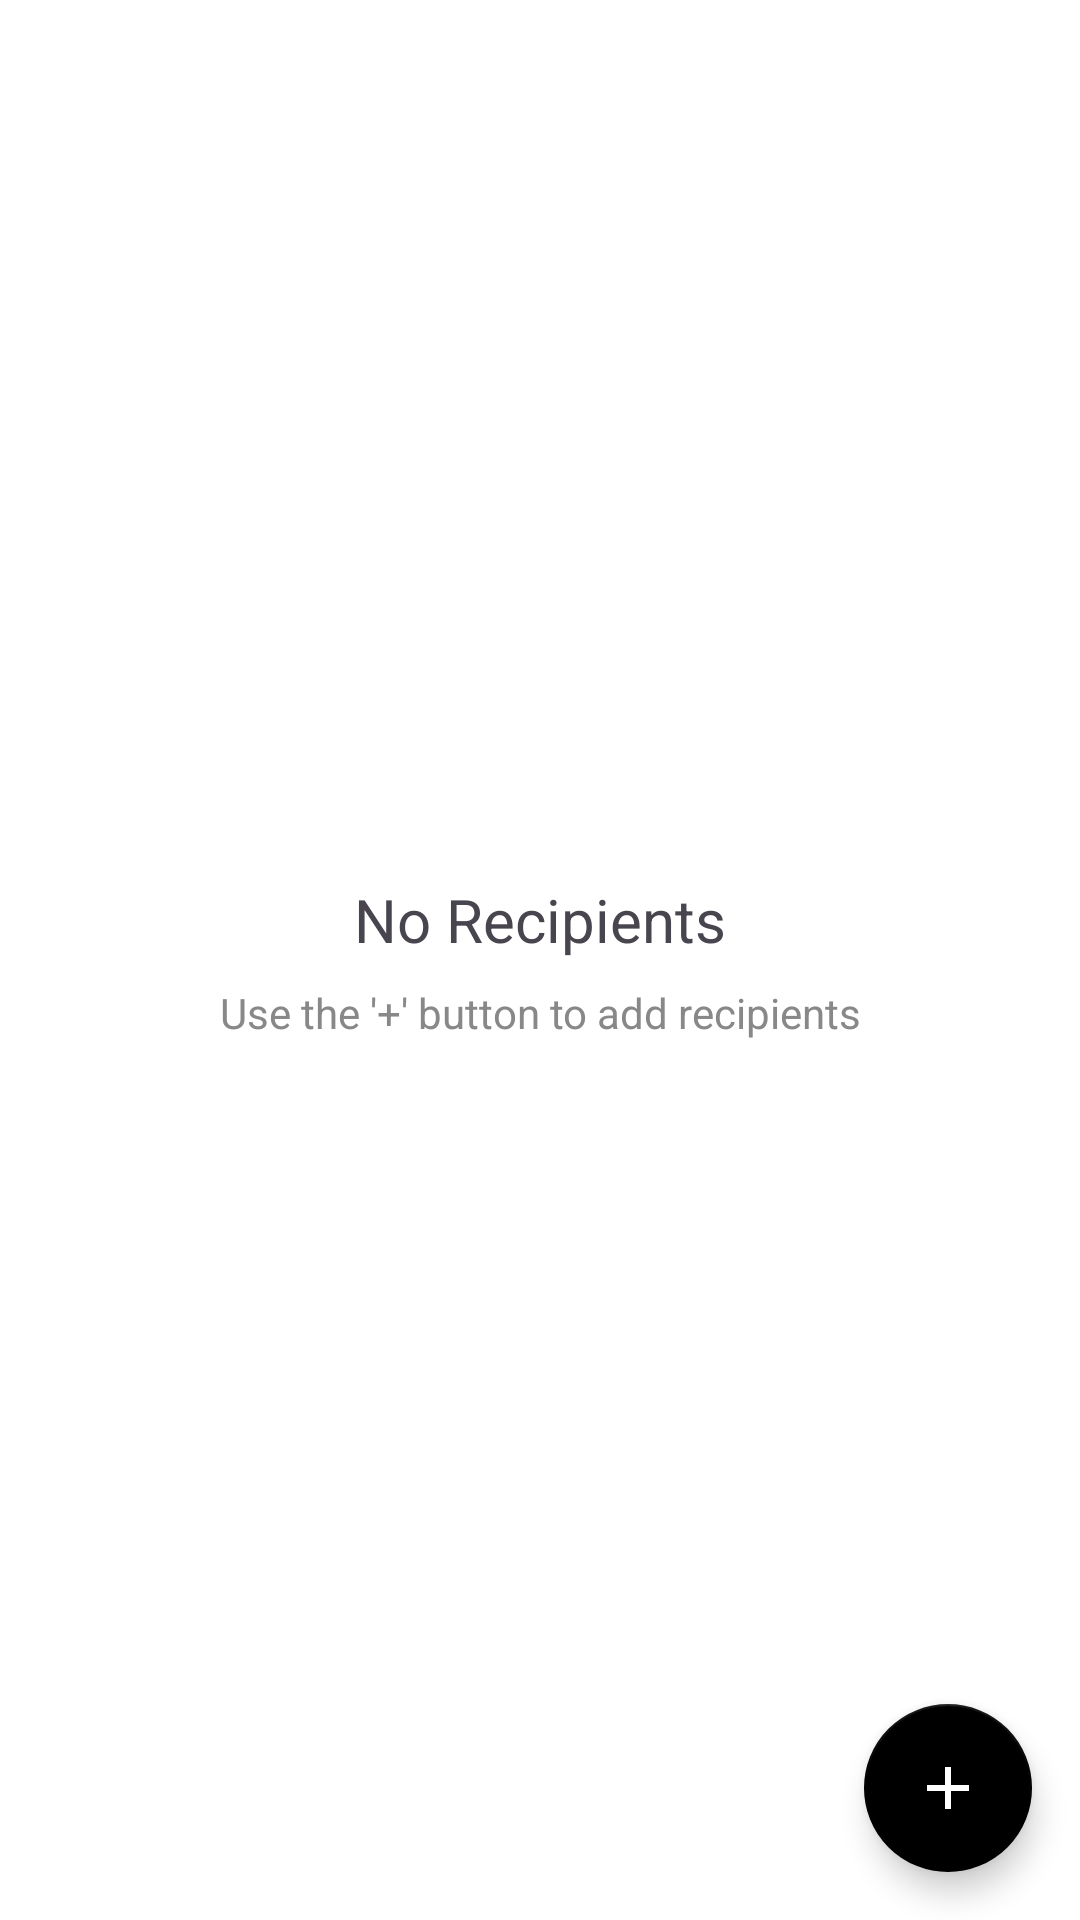

The Android layout XML behind this screen, and the referenced resources:
<!-- AndroidManifest.xml: application theme Theme.SpamMeDaddy -->
<!-- res/layout/page_home.xml -->
<?xml version="1.0" encoding="utf-8"?>
<androidx.constraintlayout.widget.ConstraintLayout xmlns:android="http://schemas.android.com/apk/res/android"
    xmlns:app="http://schemas.android.com/apk/res-auto"
    xmlns:tools="http://schemas.android.com/tools"
    android:id="@+id/homePageLayoutRoot"
    android:layout_width="match_parent"
    android:layout_height="match_parent"
    tools:context=".Pages.HomePage" >

    <com.google.android.material.floatingactionbutton.FloatingActionButton
        android:id="@+id/addRecipientFloatingActionButton"
        style="@style/customFloatingActionButton"
        android:layout_width="wrap_content"
        android:layout_height="wrap_content"
        android:layout_marginEnd="16dp"
        android:layout_marginBottom="16dp"
        android:clickable="true"
        android:contentDescription="@string/homePage_addRecipientFloatingActionButton_contentDescription"
        android:src="@drawable/baseline_add_24"
        app:layout_constraintBottom_toBottomOf="parent"
        app:layout_constraintEnd_toEndOf="parent" />

    <androidx.recyclerview.widget.RecyclerView
        android:id="@+id/homeRecipientsList"
        android:layout_width="0dp"
        android:layout_height="0dp"
        android:layout_marginStart="8dp"
        android:layout_marginTop="8dp"
        android:layout_marginEnd="8dp"
        android:layout_marginBottom="8dp"
        app:layout_constraintBottom_toBottomOf="parent"
        app:layout_constraintEnd_toEndOf="parent"
        app:layout_constraintStart_toStartOf="parent"
        app:layout_constraintTop_toTopOf="parent">

    </androidx.recyclerview.widget.RecyclerView>

    <TextView
        android:id="@+id/homeRecipientsListStatusHeading"
        android:layout_width="0dp"
        android:layout_height="wrap_content"
        android:layout_marginStart="8dp"
        android:layout_marginTop="8dp"
        android:layout_marginEnd="8dp"
        android:layout_marginBottom="4dp"
        android:gravity="center"
        android:text="@string/homePage_RecipientsListStatusHeading"
        android:textSize="20sp"
        app:layout_constraintBottom_toTopOf="@+id/homeRecipientsListStatusBody"
        app:layout_constraintEnd_toEndOf="parent"
        app:layout_constraintStart_toStartOf="parent"
        app:layout_constraintTop_toTopOf="parent"
        app:layout_constraintVertical_chainStyle="packed" />

    <TextView
        android:id="@+id/homeRecipientsListStatusBody"
        android:layout_width="0dp"
        android:layout_height="wrap_content"
        android:layout_marginStart="8dp"
        android:layout_marginTop="4dp"
        android:layout_marginEnd="8dp"
        android:layout_marginBottom="8dp"
        android:gravity="center"
        android:text="@string/homePage_RecipientsListStatusBody"
        android:textColor="@color/gray"
        app:layout_constraintBottom_toBottomOf="parent"
        app:layout_constraintEnd_toEndOf="parent"
        app:layout_constraintStart_toStartOf="parent"
        app:layout_constraintTop_toBottomOf="@+id/homeRecipientsListStatusHeading" />

    <androidx.constraintlayout.widget.Group
        android:id="@+id/homeRecipientsListStatusGroup"
        android:layout_width="wrap_content"
        android:layout_height="wrap_content"
        app:constraint_referenced_ids="homeRecipientsListStatusHeading,homeRecipientsListStatusBody" />

</androidx.constraintlayout.widget.ConstraintLayout>
<!-- resources referenced by this layout -->
<resources>
  <color name="gray">#FF888888</color>
  <!-- drawable baseline_add_24 (drawable) -->
  <vector xmlns:android="http://schemas.android.com/apk/res/android" android:height="24dp" android:tint="#000000" android:viewportHeight="24" android:viewportWidth="24" android:width="24dp">
      <path android:fillColor="?attr/vectorImageFill" android:pathData="M19,13h-6v6h-2v-6H5v-2h6V5h2v6h6v2z"/>
  </vector>
  <string name="homePage_RecipientsListStatusBody">Use the \'+\' button to add recipients</string>
  <string name="homePage_RecipientsListStatusHeading">No Recipients</string>
  <string name="homePage_addRecipientFloatingActionButton_contentDescription">Add recipient</string>
  <style name="customFloatingActionButton" parent="Widget.MaterialComponents.FloatingActionButton">
          <item name="tint">@color/white</item>
          <item name="backgroundTint">?attr/colorSecondary</item>
      </style>
  <style name="Theme.SpamMeDaddy" parent="Theme.Material3.DayNight.NoActionBar">
          <item name="colorPrimary">@color/niceBlue</item>
          <item name="colorSecondary">@color/black</item>
          <item name="android:windowBackground">@color/white</item>
          <item name="android:statusBarColor">?attr/colorPrimary</item>
          <item name="cardBackgroundColor">@color/offWhite</item>
          <item name="materialButtonStyle">@style/customButton</item>
  
          <item name="vectorImageFill">@color/black</item>
      </style>
  <color name="white">#FFFFFFFF</color>
  <color name="niceBlue">#FF0091EA</color>
  <color name="black">#FF000000</color>
  <color name="offWhite">#FFEEEEEE</color>
  <style name="customButton" parent="Widget.Material3.Button">
          <item name="android:textColor">@color/white</item>
      </style>
</resources>
